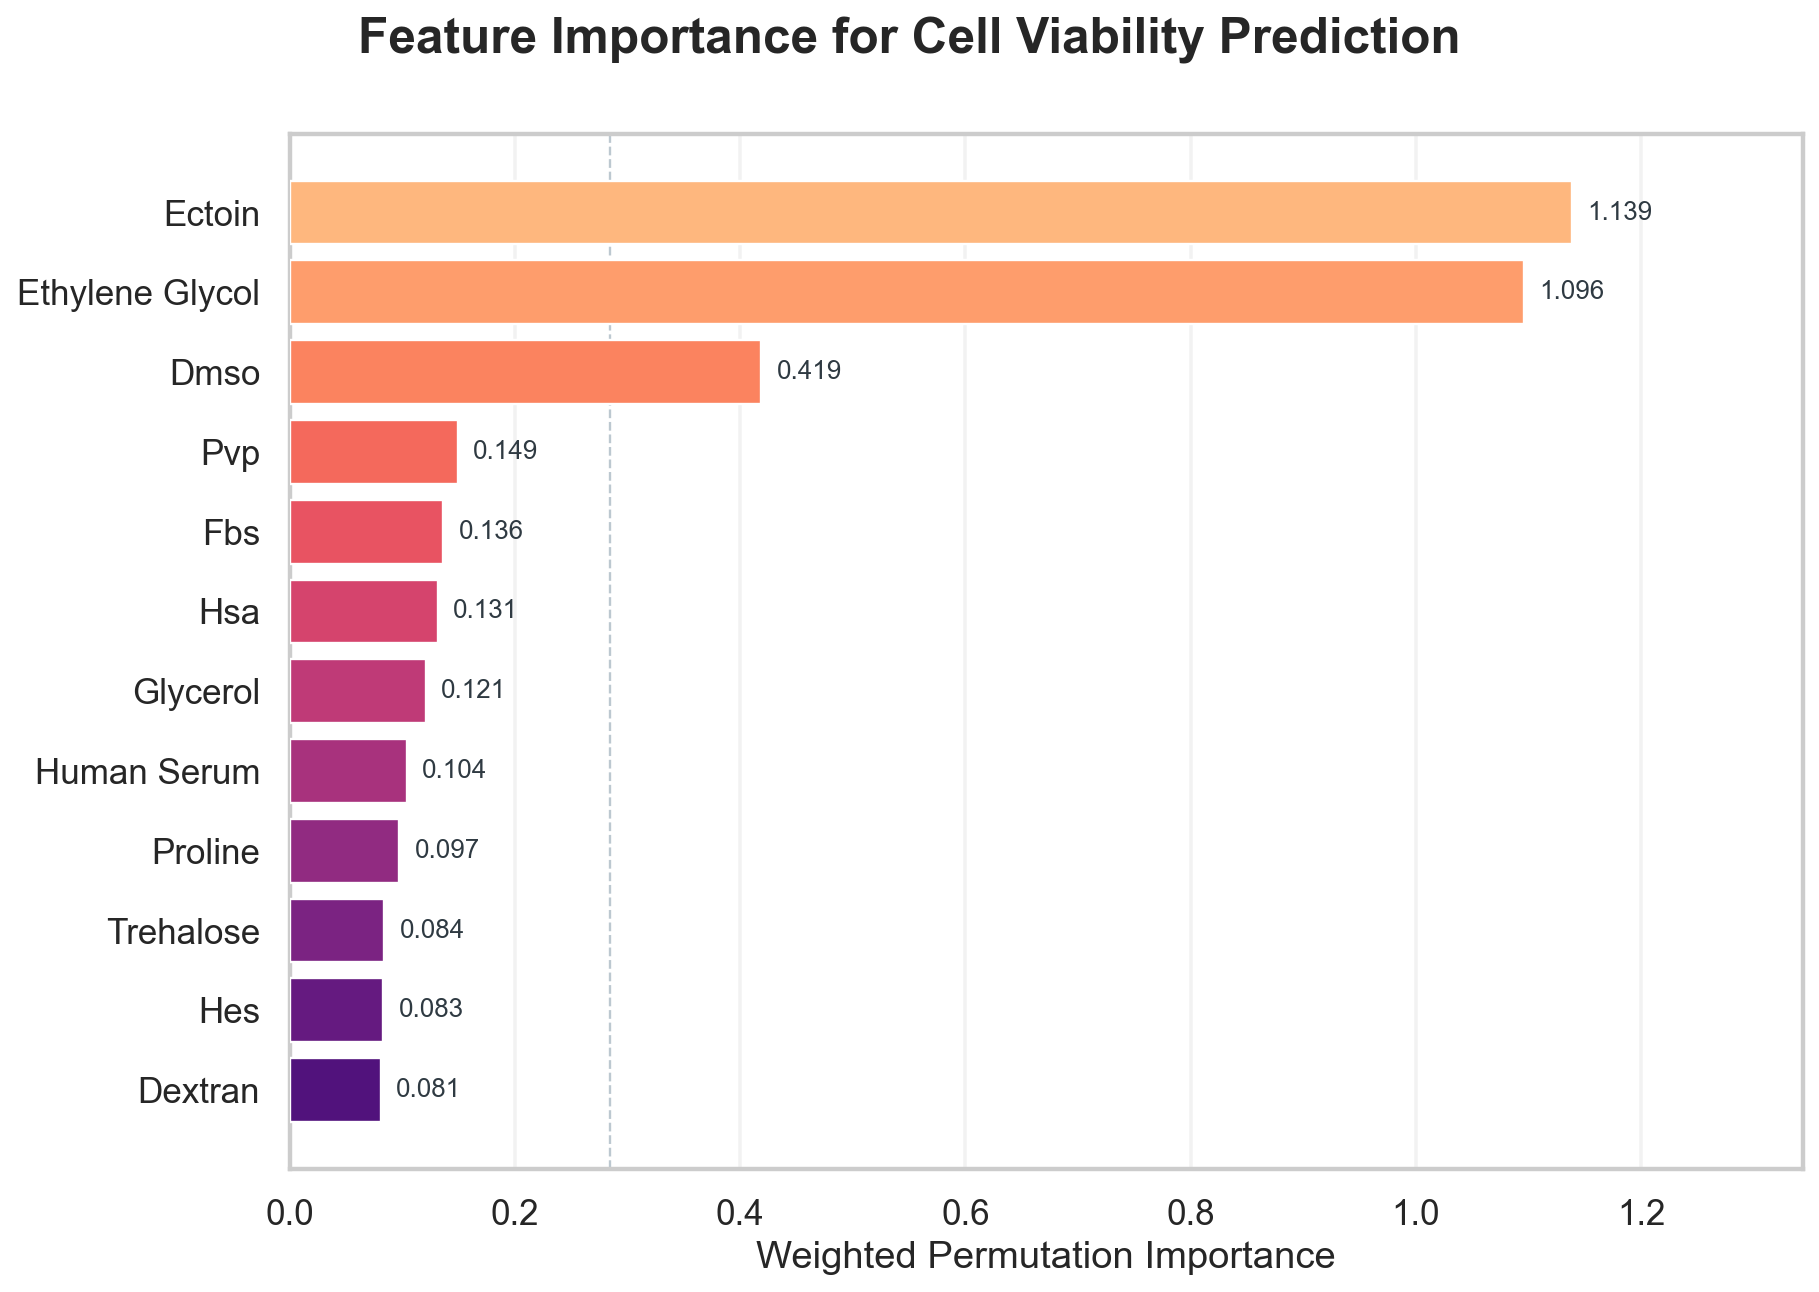

Data behind this chart, as committed beside it:
feature, importance
ectoin, 1.139
ethylene_glycol, 1.096
dmso, 0.4186
pvp, 0.1493
fbs, 0.1362
hsa, 0.1315
glycerol, 0.1207
human_serum, 0.1039
proline, 0.09748
trehalose, 0.08396
hes, 0.0829
dextran, 0.08068
betaine, 0.07207
propylene_glycol, 0.0667
sucrose, 0.05417
peg_3350, 0.02767
methylcellulose, 0.0158
hyaluronic_acid, 0.007186
glucose, 0.00668
creatine, 0.001533
raffinose, 0.0003653
